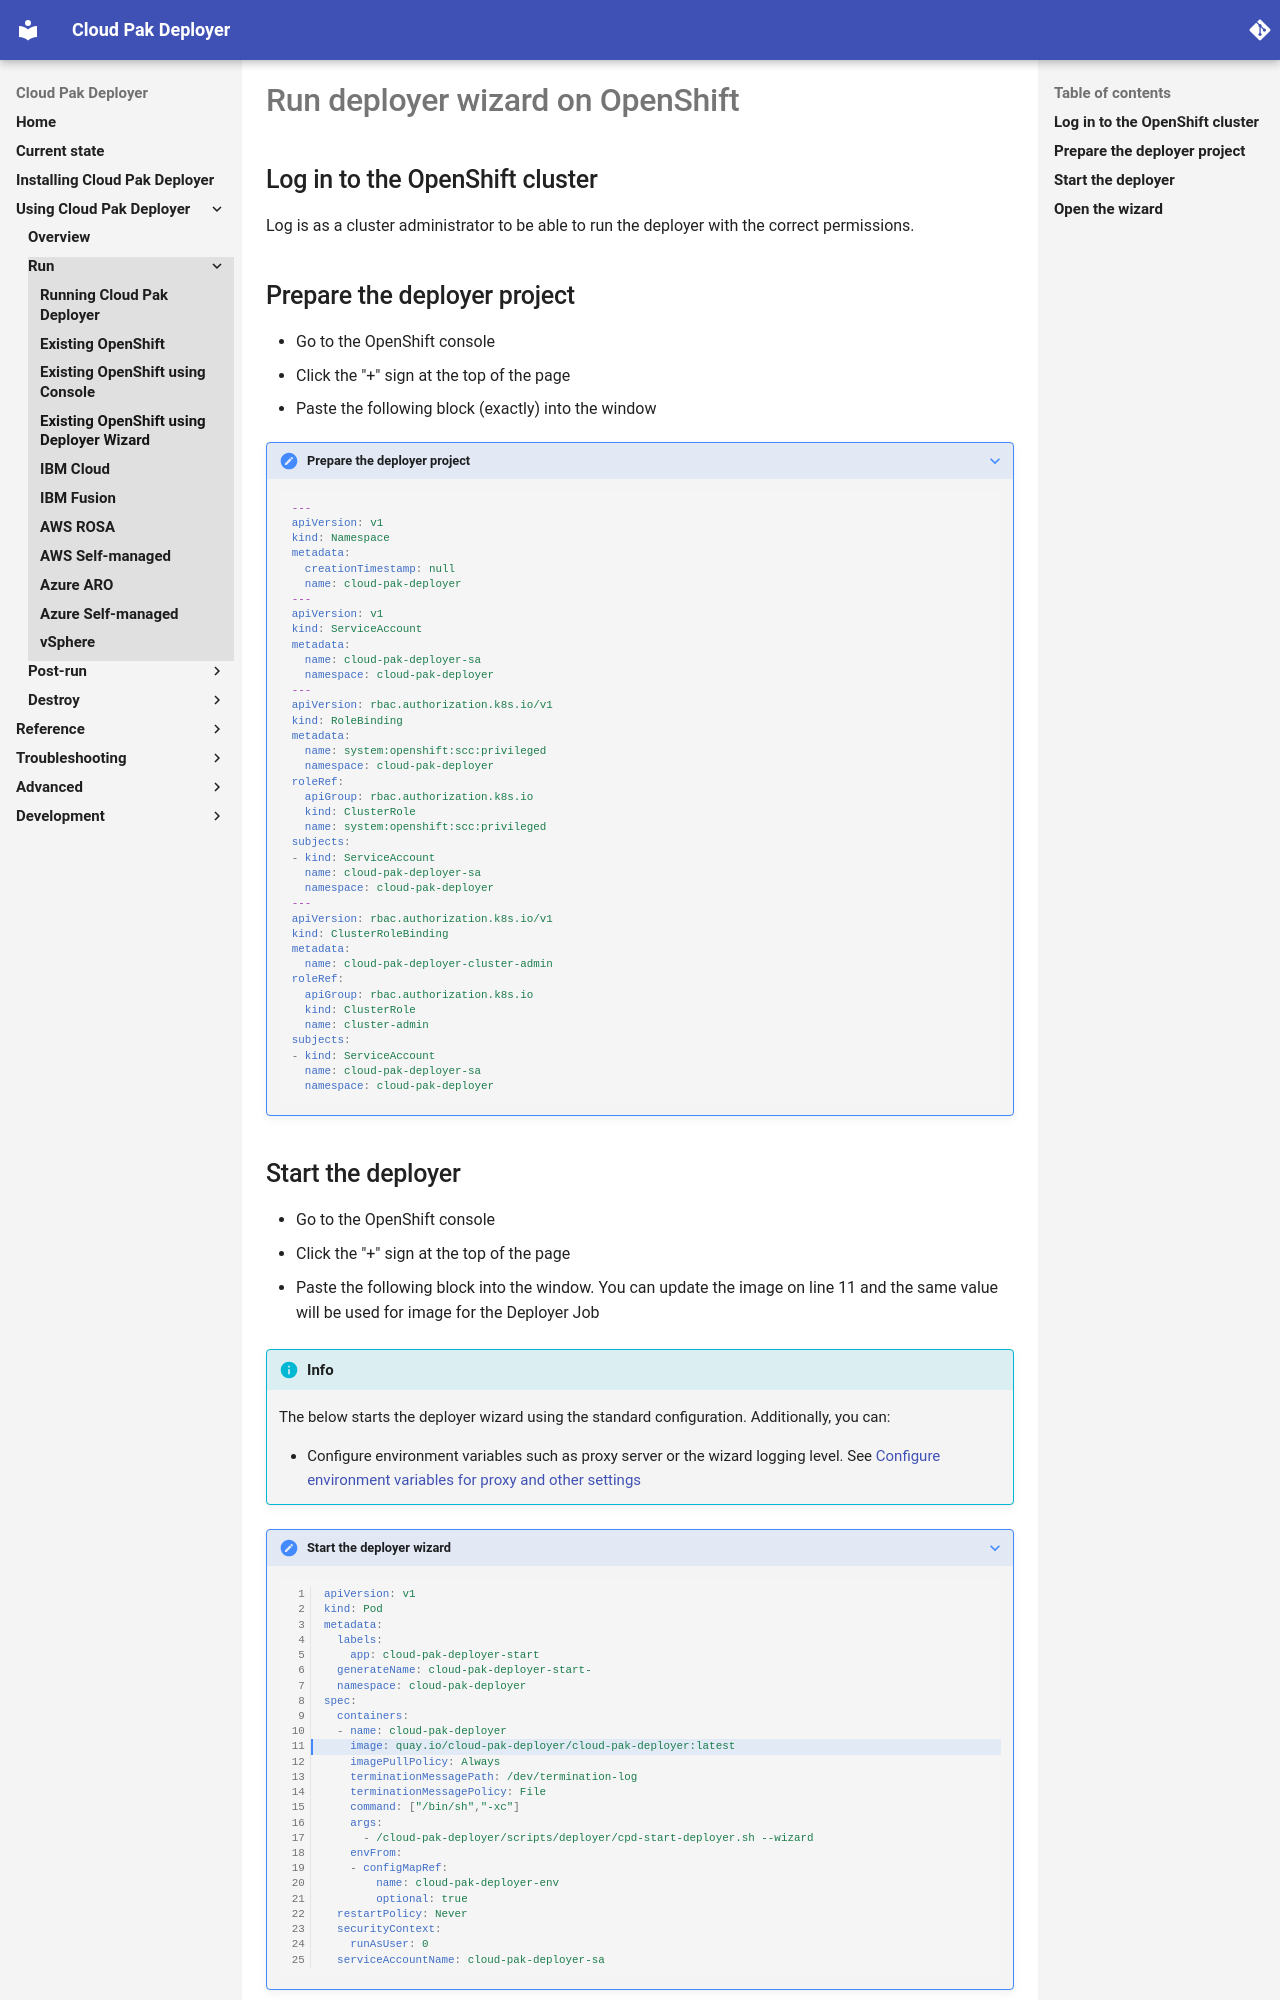

repository: IBM/cloud-pak-deployer · page: 10-use-deployer/3-run/existing-openshift-wizard/index.html · generator: mkdocs

# Run deployer wizard on OpenShift

## Log in to the OpenShift cluster
Log is as a cluster administrator to be able to run the deployer with the correct permissions.

## Prepare the deployer project
* Go to the OpenShift console
* Click the "+" sign at the top of the page
* Paste the following block (exactly) into the window
???+ note "Prepare the deployer project"
    ``` { .yaml .copy }
{% include '../../../../scripts/deployer/assets/cloud-pak-deployer-project.yaml' %}
    ```
    
## Start the deployer
* Go to the OpenShift console
* Click the "+" sign at the top of the page
* Paste the following block into the window. You can update the image on line 11 and the same value will be used for image for the Deployer Job

!!! info
    The below starts the deployer wizard using the standard configuration. Additionally, you can:
    
    * Configure environment variables such as proxy server or the wizard logging level. See [Configure environment variables for proxy and other settings](./existing-openshift-environment-variables-and-proxy.md){target="_blank}

???+ note "Start the deployer wizard"
    ``` { .yaml .copy linenums="1" hl_lines="11" }
    {% include '../../../../scripts/deployer/assets/cloud-pak-deployer-start-wizard.yaml' %}
    ```
